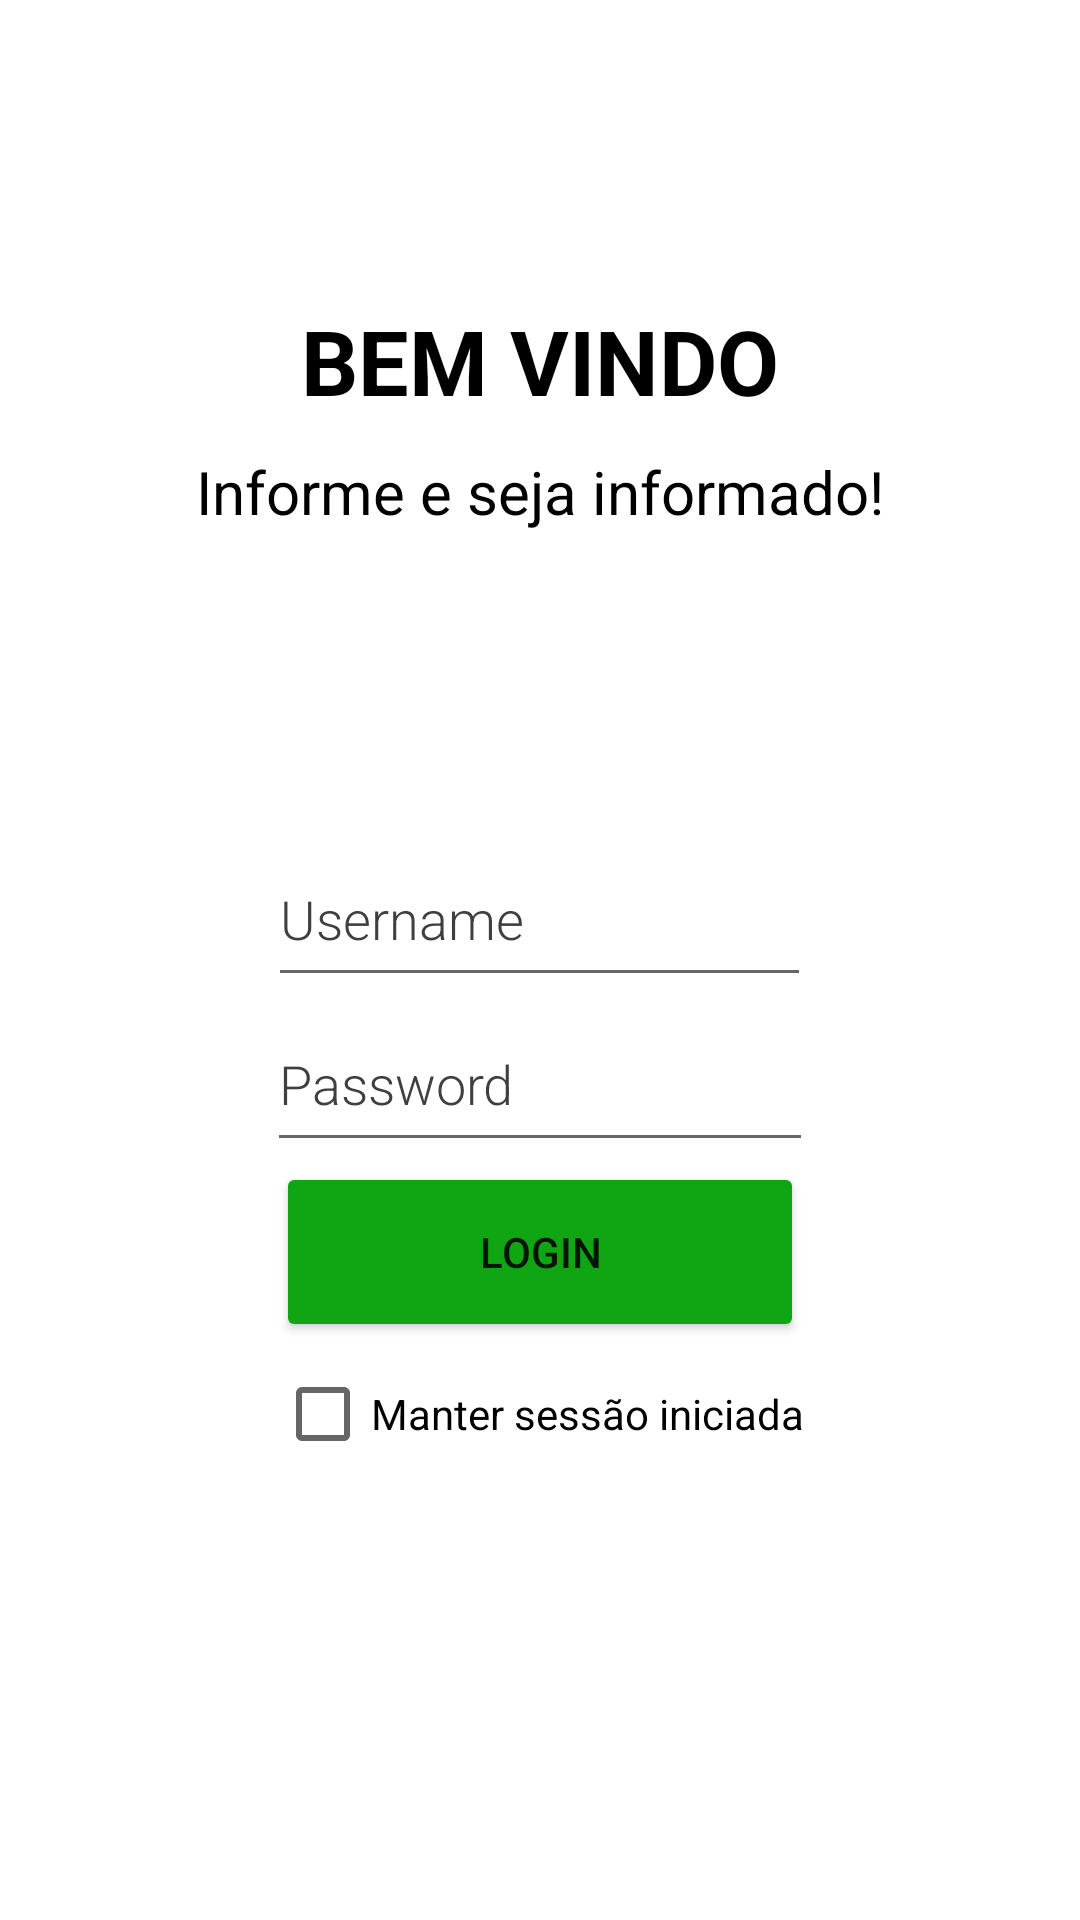

Produce the Android XML layout that renders to this screen, including the resource entries it uses.
<!-- AndroidManifest.xml: application theme Theme.ROOM -->
<!-- res/layout/activity_login.xml -->
<?xml version="1.0" encoding="utf-8"?>
<LinearLayout xmlns:android="http://schemas.android.com/apk/res/android"
    xmlns:app="http://schemas.android.com/apk/res-auto"
    android:layout_width="match_parent"
    android:layout_height="match_parent"
    android:background="#FFFFFF"
    android:orientation="vertical">

    <TextView
        android:id="@+id/textView2"
        android:layout_width="wrap_content"
        android:layout_height="wrap_content"
        android:layout_gravity="center"
        android:layout_marginTop="100dp"
        android:text="BEM VINDO"
        android:textColor="#000000"
        android:textSize="30dp"
        android:textStyle="bold"
        android:typeface="sans" />

    <TextView
        android:id="@+id/textView3"
        android:layout_width="wrap_content"
        android:layout_height="wrap_content"
        android:layout_gravity="center"
        android:layout_marginTop="10dp"
        android:text="Informe e seja informado!"
        android:textColor="#000000"
        android:textSize="20dp" />

    <EditText
        android:id="@+id/utilizador"
        android:layout_width="181dp"
        android:layout_height="55dp"
        android:layout_gravity="center"
        android:layout_marginTop="100dp"
        android:fontFamily="sans-serif-light"
        android:hint="Username"
        android:inputType="textAutoComplete"
        android:textColor="#000000"
        android:textColorHint="#403E3E"
        android:textSize="18sp" />

    <EditText
        android:id="@+id/password"
        android:layout_width="182dp"
        android:layout_height="55dp"
        android:layout_gravity="center"
        android:fontFamily="sans-serif-light"
        android:hint="Password"
        android:inputType="textPassword"
        android:textColor="#000000"
        android:textColorHint="#403E3E"
        android:textSize="18sp" />

    <Button
        android:id="@+id/LoginButton"
        android:layout_width="176dp"
        android:layout_height="60dp"
        android:layout_gravity="center"
        android:text="@string/login"
        app:backgroundTint="#10A512" />

    <CheckBox
        android:id="@+id/checkbox1"
        android:layout_width="wrap_content"
        android:layout_height="wrap_content"
        android:layout_gravity="center"
        android:text="Manter sessão iniciada"
        android:textColor="@color/black"/>




</LinearLayout>
<!-- resources referenced by this layout -->
<resources>
  <color name="black">#FF000000</color>
  <string name="login" translatable="false">LOGIN</string>
  <style name="Theme.ROOM" parent="Theme.MaterialComponents.DayNight.DarkActionBar">
          
          <item name="colorPrimary">@color/purple_500</item>
          <item name="colorPrimaryVariant">@color/purple_700</item>
          <item name="colorOnPrimary">@color/white</item>
          
          <item name="colorSecondary">@color/teal_200</item>
          <item name="colorSecondaryVariant">@color/teal_700</item>
          <item name="colorOnSecondary">@color/black</item>
          
          <item name="android:statusBarColor" tools:targetApi="l">?attr/colorPrimaryVariant</item>
          
      </style>
  <color name="purple_500">#0004EE</color>
  <color name="purple_700">#4A4A4A</color>
  <color name="white">#FFFFFFFF</color>
  <color name="teal_200">#FF03DAC5</color>
  <color name="teal_700">#FF018786</color>
</resources>
